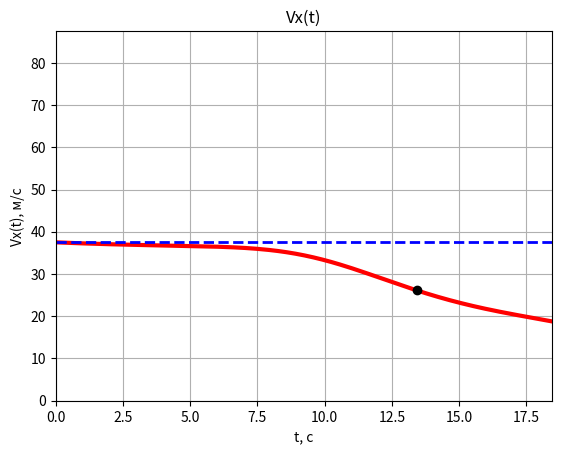
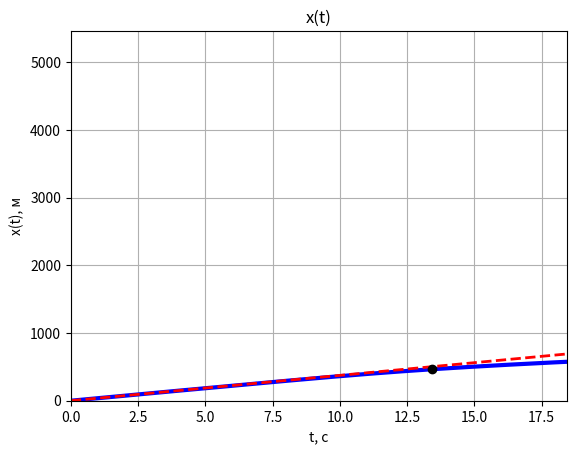
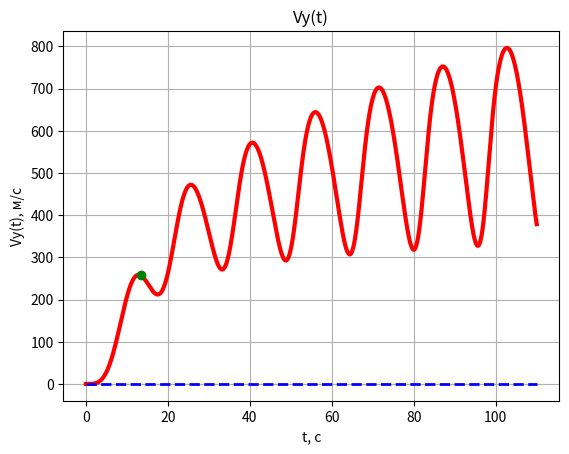
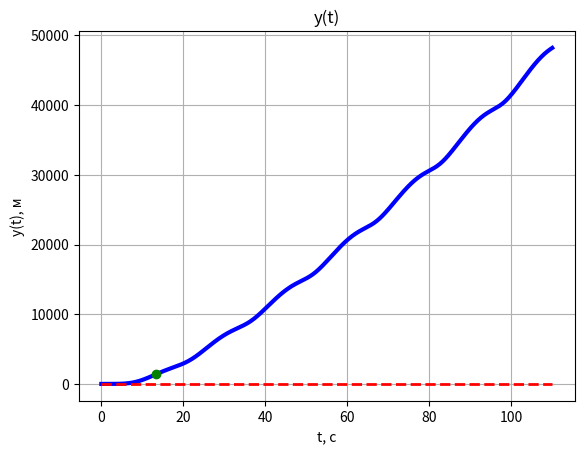
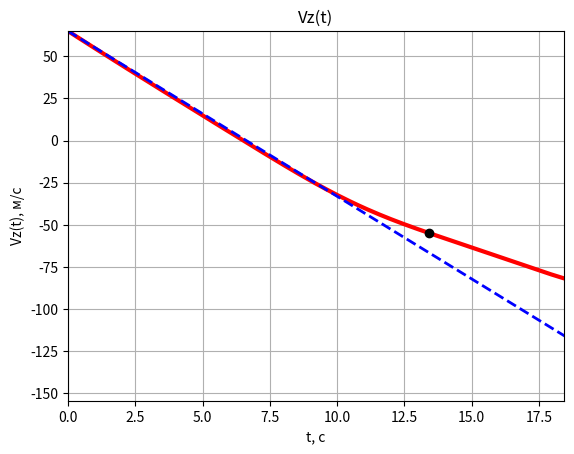
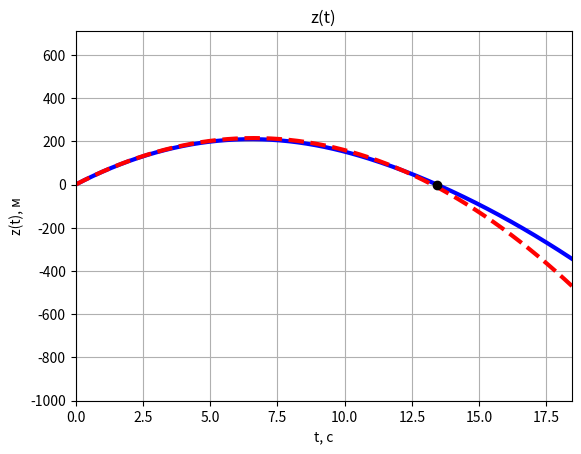
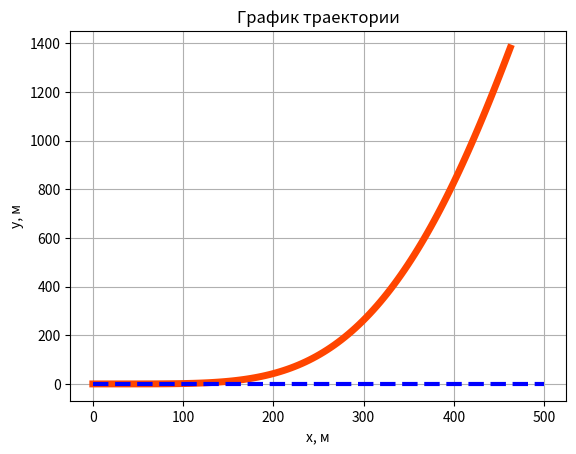
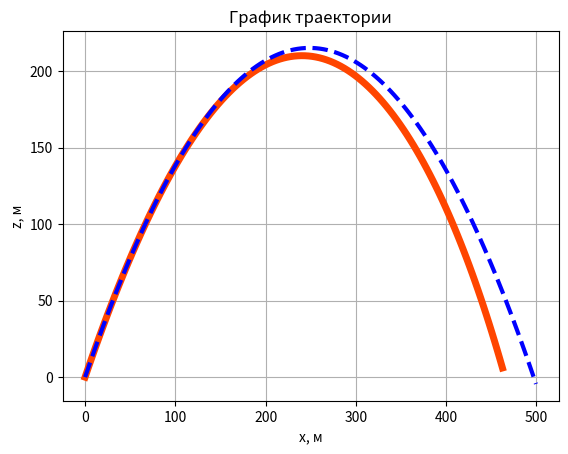
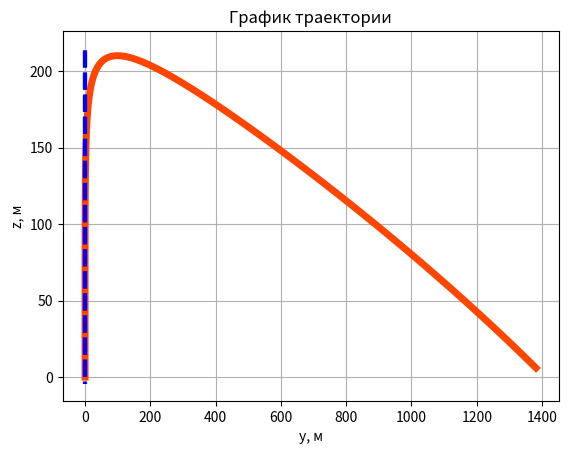
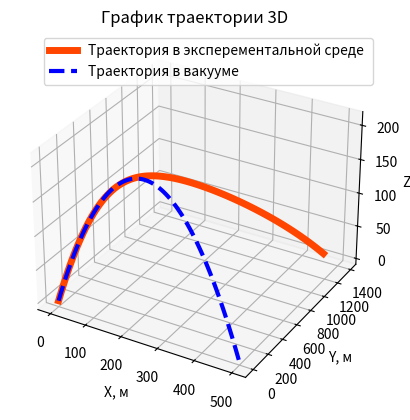

Source code (Python) for these figures, in order:
"""""
 Шегида Даниил Леонидович 1 курс магистратуры
Задание №2 по теме "Комп. мод. движения тела в среде с сопротивлением"
"""

import numpy as np
from scipy.integrate import odeint
from scipy import interpolate
from scipy import optimize
import matplotlib.pyplot as plt

L = open("task2.txt", "wt")

print("Шегида  1 курс магистратуры\nЗадание №2 по теме Комп. мод. движения тела в среде с сопротивлением\n")
print("Шегида  1 курс магистратуры\nЗадание №2 по теме Комп. мод. движения тела в среде с сопротивлением\n", file=L)

x0 = 0.0 # м
y0 = 0.0 # м
z0 = 0.0 # м
al = 60.0 # град
al = al*np.pi/180.0 # рад
V0 = 75.0 # м/с
Vx0 = V0 * np.cos(al) # м/с
Vy0 = 0.0 # м/с
Vz0 = V0*np.sin(al) # м/с
m = 0.009 # кг
g = 9.8 # м/с^2
A = 1.e-5 # Н*с/м
B = 1.e-8 # Н*с^3/м^3
# A = 555 # Н*с/м
# B = 333 # Н*с^3/м^3
tm = 110.0 # с

print("Сопративление по Y : FyWind = t * 0.05 * (np.sin(0.2 * t) ** 2)\n")
print("Сопративление по Y : FyWind = t * 0.05 * (np.sin(0.2 * t) ** 2)\n", file=L)


def Fwind(t):
    return t * 0.05 * (np.sin(0.2 * t) ** 2)

def FResist(V):
    return -(A * V + B * V ** 3) / V

def dfdt(f, t):
    x, Vx, y, Vy, z, Vz = f
    V = np.sqrt(Vx**2 + Vy**2 + Vz**2)
    dxdt = Vx
    # dVxdt = 0
    dVxdt = FResist(V) * Vx / m
    dydt = Vy
    dVydt = Fwind(t) / m + FResist(V) * Vy / m
    dzdt = Vz
    # dVzdt = -g
    dVzdt = -g + FResist(V) * Vz / m
    return [dxdt, dVxdt, dydt, dVydt, dzdt, dVzdt]

def dfdt2(f, t):
    x, Vx, y, Vy, z, Vz = f
    V = np.sqrt(Vx**2 + Vy**2 + Vz**2)
    dxdt = Vx
    dVxdt = 0
    # dVxdt = FResist(V) * Vx / m
    dydt = Vy
    # dVydt = 0.01 / m + FResist(V) * Vy / m
    dVydt = 0
    dzdt = Vz
    dVzdt = -g
    # dVzdt = -g + FResist(V) * Vz / m
    return [dxdt, dVxdt, dydt, dVydt, dzdt, dVzdt]

nt = 1000
t = np.linspace(0., tm, nt)
sol = odeint(dfdt, [x0, Vx0, y0, Vy0, z0, Vz0], t)
x = sol[:, 0]
Vx = sol[:, 1]
y = sol[:, 2]
Vy = sol[:, 3]
z = sol[:, 4]
Vz = sol[:, 5]
sol2 = odeint(dfdt2, [x0, Vx0, y0, Vy0, z0, Vz0], t)
x2 = sol2[:, 0]
Vx2 = sol2[:, 1]
y2 = sol2[:, 2]
Vy2 = sol2[:, 3]
z2 = sol2[:, 4]
Vz2 = sol2[:, 5]


arrayCount = 0
tFlight = 0
for count in range(len(z)):
    if z[count] < 0.0 and (tFlight == 0):
        tFlight = abs((t[count] + t[count-1]) / 2.0)
        arrayCount = count

print("Используя алгоритм, вычислим приблизительные значения времени полёта:")
print("Используя алгоритм, вычислим приблизительные значения времени полёта:", file=L)

print("Время полёта: \ntFlight =", tFlight)
print("Время полёта: \ntFlight =", tFlight, file=L)

arrayCount2 = 0
tFlight2 = 0
for count in range(len(z2)):
    if z2[count] < 0.0 and (tFlight2 == 0):
        tFlight2 = abs((t[count] + t[count-1]) / 2.0)
        arrayCount2 = count

tN = []
ztN = []
for count in range(arrayCount - 10, arrayCount + 10, 1):
    tN.append(t[count])
    ztN.append(z[count])

zInterpoler = interpolate.interp1d(tN, ztN,  kind='quadratic')

tFlightInterpoler1 = optimize.bisect(zInterpoler, tN[0], tN[10])
tFlightInterpoler2 = optimize.bisect(zInterpoler, tN[9], tN[19])

print("\n время полета найденное через функцию interp1d:")
print("\n время полета найденное через функцию interp1d:", file=L)

print("interp1d время полёта: \ntFlightInterpoler1 =", tFlightInterpoler1)
print("interp1d время полёта: \ntFlightInterpoler1 =", tFlightInterpoler1, file=L)


zMax = round(z[:arrayCount].max())
print("\nМаксимальная высота подъёма: \nz_max =", zMax)
print("\nМаксимальная высота подъёма: \nz_max =", zMax, file=L)

tFlight = tFlightInterpoler1

plt.plot(t, Vx, 'r-', linewidth=3, label="Траектория в эксперементальной среде ")
plt.plot(t, Vx2, 'b--', linewidth=2, label="Траектория в вакууме")
plt.plot([tFlight], [Vx[arrayCount]], 'ko')
plt.grid(True)
plt.axis([0, t[arrayCount] + 5, 0., Vx[:arrayCount].max() + 50])
plt.title("Vx(t)")
plt.xlabel("t, с")
plt.ylabel("Vx(t), м/с")
plt.savefig("Vx.pdf", dpi=300)

plt.show()
plt.close()

plt.plot(t, x, 'b-', linewidth=3, label="Траектория в эксперементальной среде ")
plt.plot(t, x2, 'r--', linewidth=2, label="Траектория в вакууме")
plt.plot([tFlight], [x[arrayCount]], 'ko')
plt.grid(True)
plt.axis([0, t[arrayCount] + 5, 0., x[:arrayCount].max() + 5000])
plt.title("x(t)")
plt.xlabel("t, с")
plt.ylabel("x(t), м")
plt.savefig("x.pdf", dpi=300)
plt.show()
plt.close()

plt.plot(t, Vy, 'r-', linewidth=3, label="Траектория в эксперементальной среде ")
plt.plot(t, Vy2, 'b--', linewidth=2, label="Траектория в вакууме")
plt.plot([tFlight], [Vy[arrayCount]], 'go')
plt.grid(True)
plt.title("Vy(t)")
plt.xlabel("t, с")
plt.ylabel("Vy(t), м/с")
plt.savefig("Vy.pdf", dpi=300)
plt.show()
plt.close()

plt.plot(t, y, 'b-', linewidth=3, label="Траектория в эксперементальной среде ")
plt.plot(t, y2, 'r--', linewidth=2, label="Траектория в вакууме")
plt.plot([tFlight], [y[arrayCount]], 'go')
plt.grid(True)
plt.title("y(t)")
plt.xlabel("t, с")
plt.ylabel("y(t), м")
plt.savefig("y.pdf", dpi=300)
plt.show()
plt.close()

plt.plot(t, Vz, 'r-', linewidth=3, label="Траектория в эксперементальной среде ")
plt.plot(t, Vz2, 'b--', linewidth=2, label="Траектория в вакууме ")
plt.plot([tFlight], [Vz[arrayCount]], 'ko')
plt.grid(True)
plt.axis([0, t[arrayCount] + 5, Vz[:arrayCount].min() - 100, Vz[:arrayCount].max()])
plt.title("Vz(t)")
plt.xlabel("t, с")
plt.ylabel("Vz(t), м/с")
plt.savefig("Vz.pdf", dpi=300)
plt.show()
plt.close()

plt.plot(t, z, 'b-', linewidth=3, label="Траектория в эксперементальной среде ")
plt.plot(t, z2, 'r--', linewidth=3, label="Траектория в вакууме")
plt.plot([tFlight], [z[arrayCount]], 'ko')
plt.grid(True)
plt.axis([0, t[arrayCount] + 5, -1000, z[:arrayCount].max() + 500])
plt.title("z(t)")
plt.xlabel("t, с")
plt.ylabel("z(t), м")
plt.savefig("z.pdf", dpi=300)
plt.show()
plt.close()

xx = x[:arrayCount]
yy = y[:arrayCount]
zz = z[:arrayCount]

xx2 = x2[:arrayCount]
yy2 = y2[:arrayCount]
zz2 = z2[:arrayCount]

plt.plot(xx, yy, 'orangered', linewidth=5, label="Траектория в эксперементальной среде ")
plt.plot(xx2, yy2, 'b--', linewidth=3, label="Траектория в вакууме")
plt.grid(True)
plt.title("График траектории")
plt.xlabel("x, м")
plt.ylabel("y, м")
plt.savefig("trajectory_XY.pdf", dpi=300)
plt.show()
plt.close()

plt.plot(xx, zz, 'orangered', linewidth=5, label="Траектория в эксперементальной среде ")
plt.plot(xx2, zz2, 'b--', linewidth=3, label="Траектория в вакууме")
plt.grid(True)
plt.title("График траектории")
plt.xlabel("x, м")
plt.ylabel("z, м")
plt.savefig("trajectory_XZ.pdf", dpi=300)
plt.show()
plt.close()

plt.plot(yy, zz, 'orangered', linewidth=5, label="Траектория в эксперементальной среде ")
plt.plot(yy2, zz2, 'b--', linewidth=3, label="Траектория в вакууме")
plt.grid(True)
plt.title("График траектории")
plt.xlabel("y, м")
plt.ylabel("z, м")
plt.savefig("trajectory_YZ.pdf", dpi=300)
plt.show()
plt.close()


fig = plt.figure()

ax = fig.add_subplot(projection = "3d")
ax.plot(xx, yy, zz, 'orangered', linewidth=5, label="Траектория в эксперементальной среде ")
ax.plot(xx2, yy2, zz2, 'b--', linewidth=3, label="Траектория в вакууме")
ax.legend()
plt.title("График траектории 3D")
ax.set_xlabel('X, м', fontsize=10)
ax.set_ylabel('Y, м', fontsize=10)
ax.set_zlabel("Z, м", fontsize=10)
plt.savefig("trajectory_3d.pdf", dpi=300)
plt.show()
